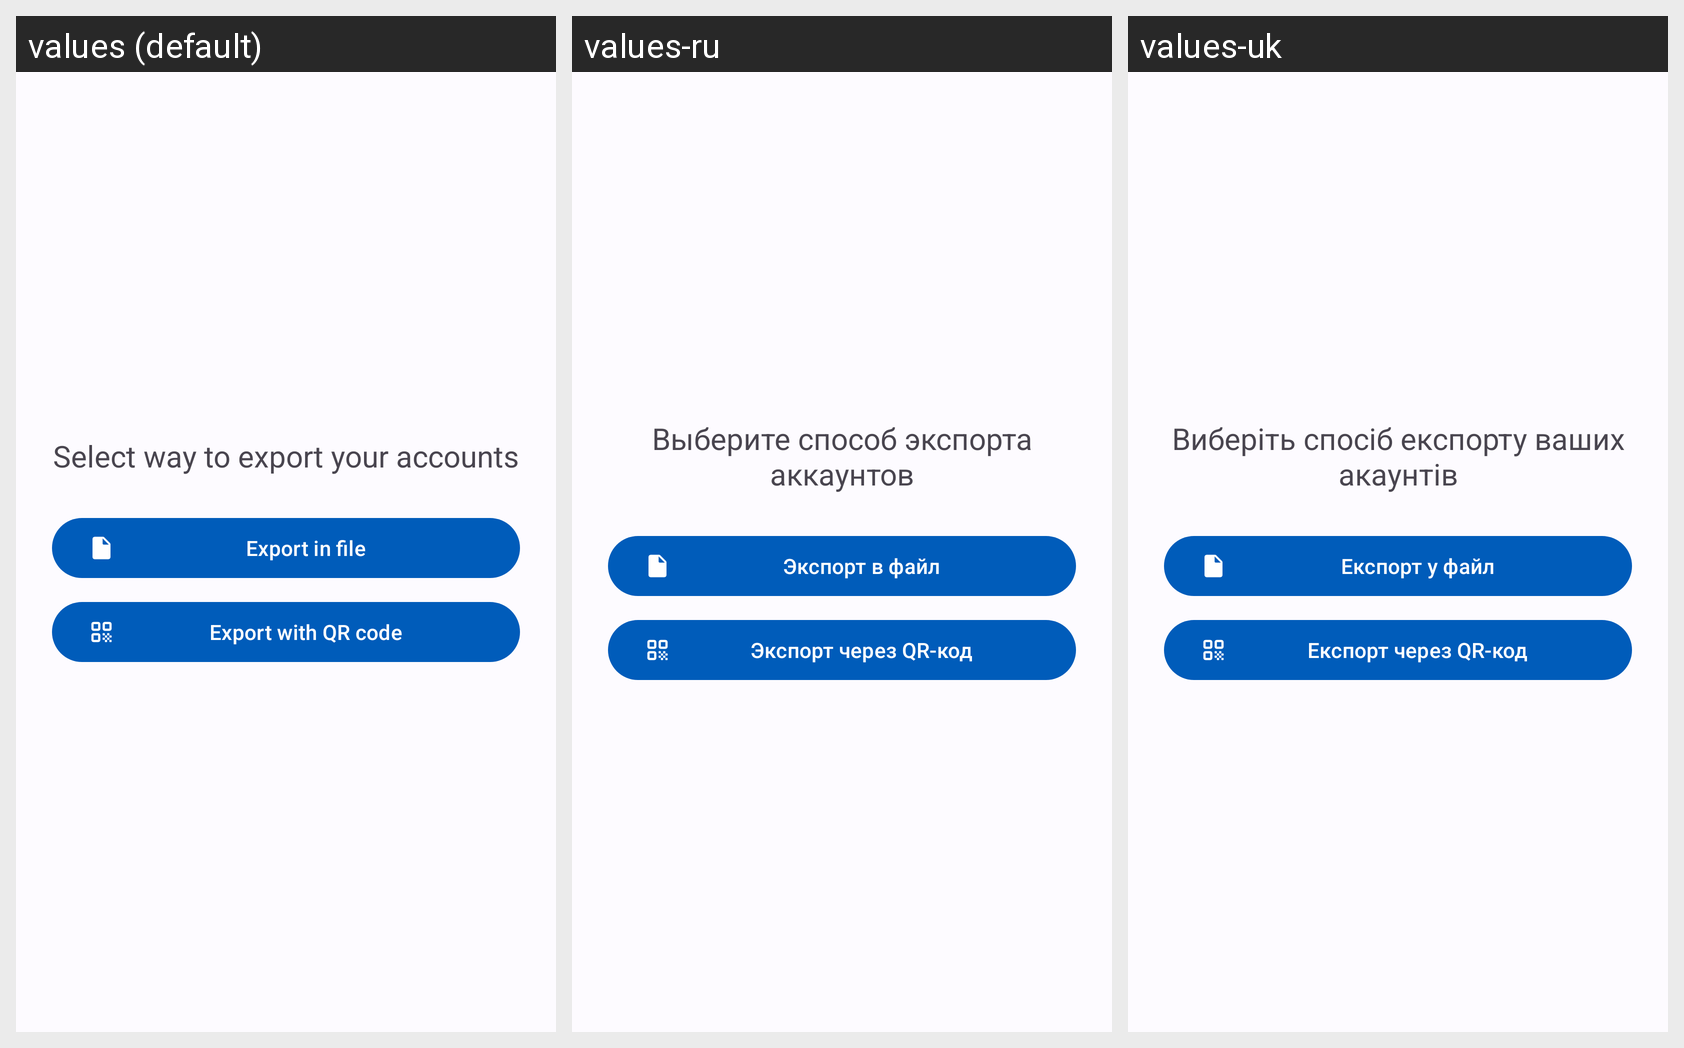

This grid shows one Android layout under several languages. Give, for every string resource on the screen, its name, the default text and each shown locale's text.
Android screen res/layout/frag_export.xml rendered under 3 locales, left to right: values (default), values-ru, values-uk. Device: Nexus 5 (rendered at 1080×1920; each locale shown at half size, 540×960, under a caption strip naming it); theme AppTheme.
Strings drawn on this screen, with the default value and each locale's value (text and hints the layout hard-codes, and strings that could not be matched under every locale, appear in the picture but are not listed):

account.export.about
  values: Select way to export your accounts
  values-ru: Выберите способ экспорта аккаунтов
  values-uk: Виберіть спосіб експорту ваших акаунтів

account.export.file
  values: Export in file
  values-ru: Экспорт в файл
  values-uk: Експорт у файл

account.export.qrcode
  values: Export with QR code
  values-ru: Экспорт через QR-код
  values-uk: Експорт через QR-код
